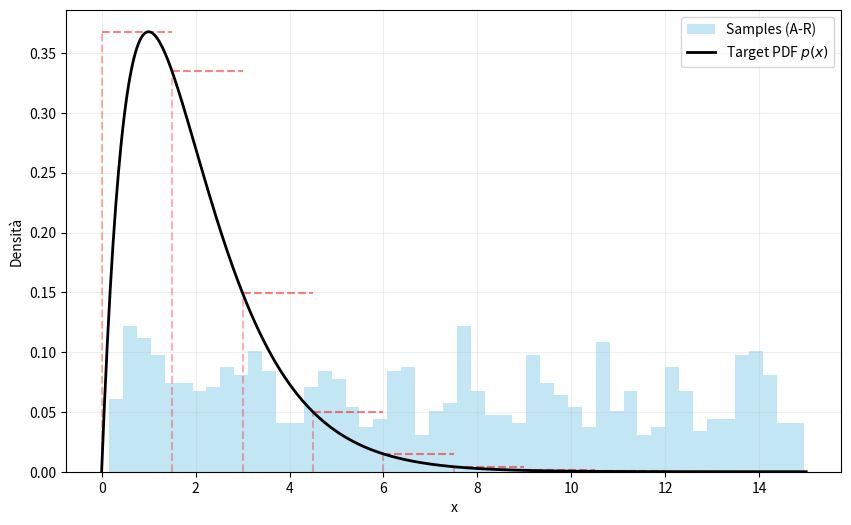

This chart was generated by the following Python code:
import numpy as np
import math
import matplotlib.pyplot as plt

def target_pdf(x):
    return x * np.exp(-x)

def make_boxes(target_pdf,
               xlim,n_boxes
               ):

    # estremi dei box
    x_min, x_max = xlim
    edges = np.linspace(x_min, x_max, n_boxes + 1)

    edges_left  = edges[:-1] # tutti gli elementi tranne l'ultimo
    edges_right = edges[1:]  # tutti gli elementi tranne il primo
    box_height = np.zeros(n_boxes)

    for i in range(n_boxes):
        x = np.linspace(edges_left[i], edges_right[i], 100)
        y = target_pdf(x)

        box_height[i] = np.max(y)

    return edges_left, edges_right, box_height

def acceptance_rejection(n_samples,
                         target_pdf,
                         boxes
                         ):
    edges_left, edges_right, box_height = boxes
    
    samples = []

    while len(samples) < n_samples:
        box_index = np.random.randint(0, len(edges_left)) # non serve il +1

        x = np.random.uniform(edges_left[box_index],
                              edges_right[box_index])    
        y = np.random.uniform(0,
                              box_height[box_index]) 

        if y <= target_pdf(x):
            samples.append(x)

    return np.array(samples)

# parametri
xlim = (0, 15)
n_boxes = 10
n_samples = 1000

boxes = make_boxes(target_pdf, xlim, n_boxes)
samples = acceptance_rejection(n_samples, target_pdf, boxes)

# plot
x_plot = np.linspace(xlim[0], xlim[1], 500)
plt.figure(figsize=(10, 6))

# Disegniamo i box (usando i dati spacchettati per chiarezza)
l, r, h = boxes
for i in range(n_boxes):
    plt.plot([l[i], r[i]], [h[i], h[i]], 'r--', alpha=0.5) # Tetto del box
    plt.vlines(l[i], 0, h[i], colors='r', linestyles='--', alpha=0.3)

plt.hist(samples, bins=50, density=True, alpha=0.5, label='Samples (A-R)', color='skyblue')
plt.plot(x_plot, target_pdf(x_plot), 'k-', lw=2, label='Target PDF $p(x)$')

plt.xlabel("x")
plt.ylabel("Densità")
plt.legend()
plt.grid(True, alpha=0.2)
plt.show()
